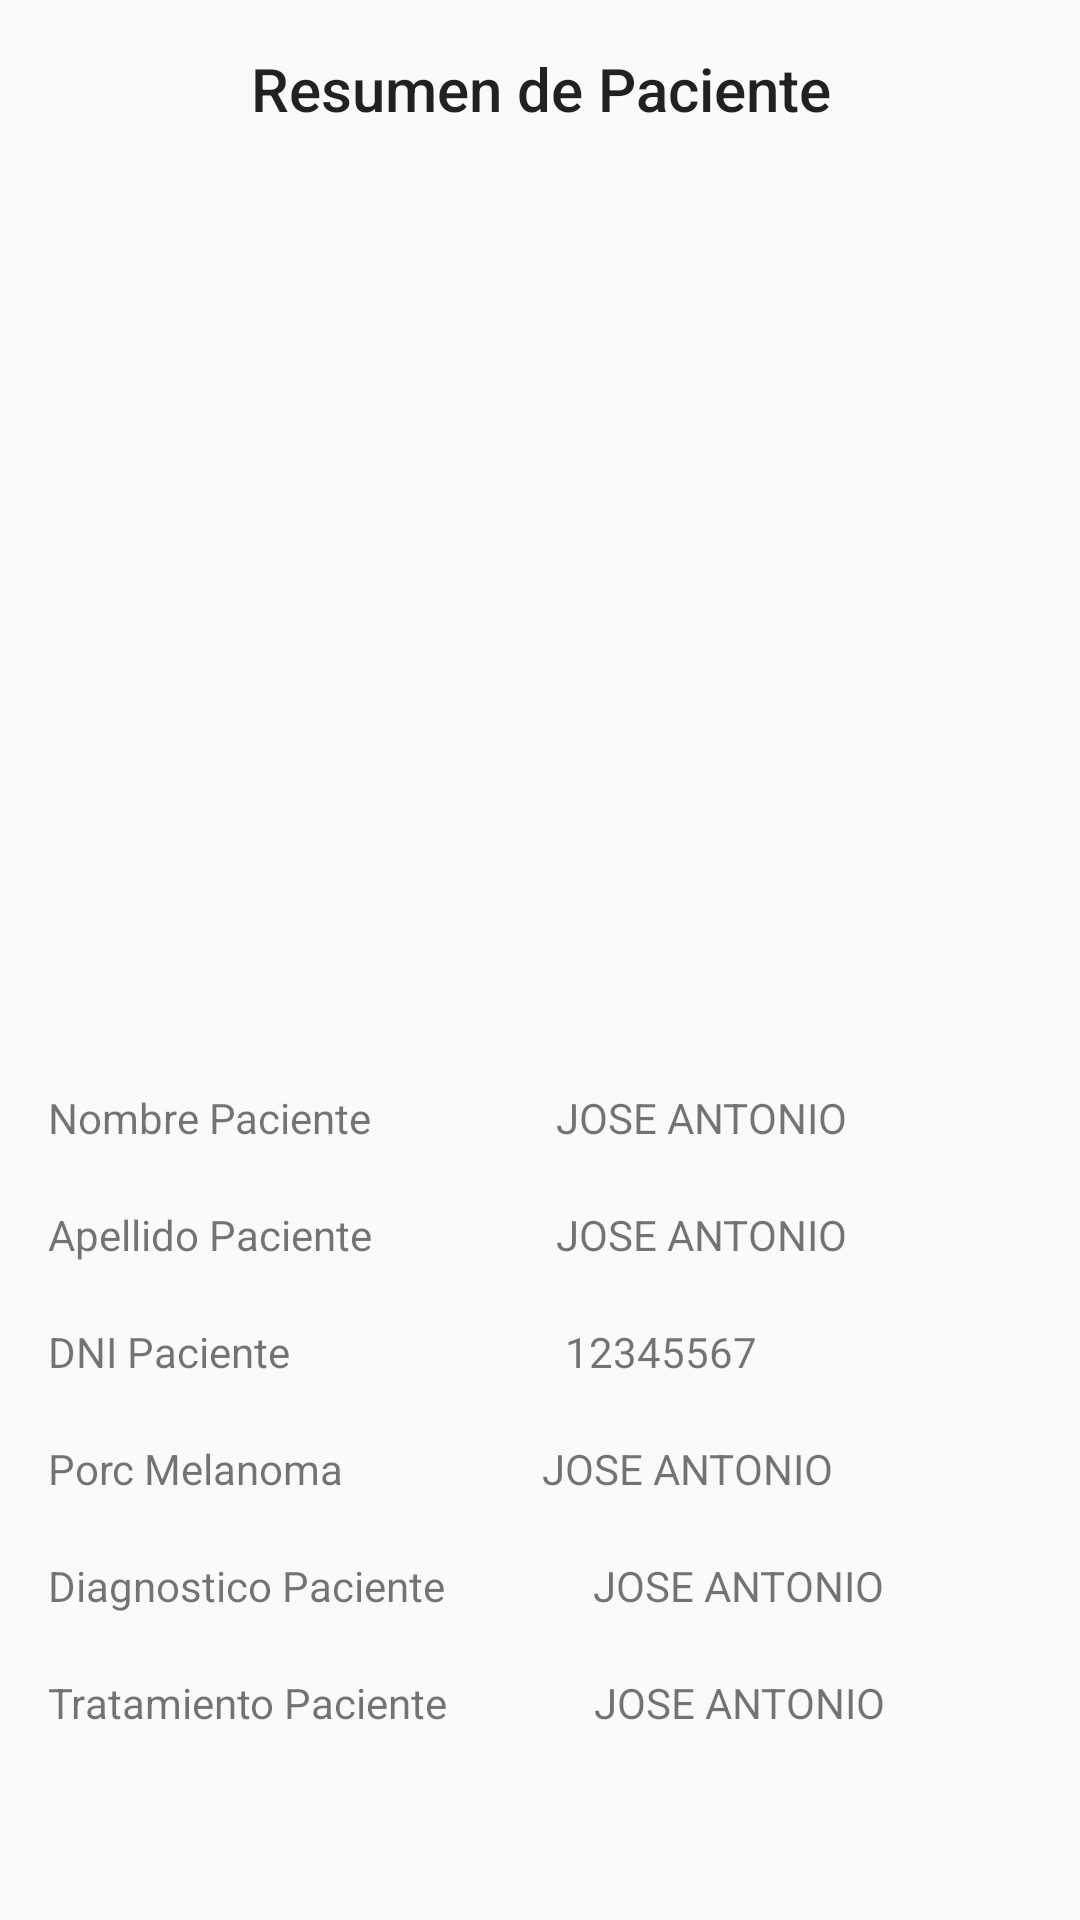

The Android layout XML behind this screen, and the referenced resources:
<!-- AndroidManifest.xml: application theme AppTheme -->
<!-- res/layout/activity_patient_resume.xml -->
<?xml version="1.0" encoding="utf-8"?>
<LinearLayout xmlns:android="http://schemas.android.com/apk/res/android"
    xmlns:app="http://schemas.android.com/apk/res-auto"
    xmlns:tools="http://schemas.android.com/tools"
    android:layout_width="match_parent"
    android:layout_height="match_parent"
    android:orientation="vertical"
    android:padding="16dp"
    tools:context=".PatientResumeActivity">
    <TextView
        android:layout_width="match_parent"
        android:layout_height="wrap_content"
        android:text="Resumen de Paciente"
        style="@style/Base.TextAppearance.AppCompat.Title"
        android:gravity="center"
        />
    <ImageView
        android:id="@+id/imgMelanoma"
        android:layout_width="300dp"
        android:layout_height="300dp"
        android:src="@drawable/iconcamara"
        android:layout_gravity="center"
        />

    <LinearLayout
        android:id="@+id/lin1"
        android:layout_width="match_parent"
        android:orientation="horizontal"
        android:layout_marginTop="20dp"
        android:layout_height="wrap_content">
        <TextView
            android:layout_width="wrap_content"
            android:layout_height="wrap_content"
            android:text="Nombre Paciente"
            android:layout_weight="1"
            />
        <TextView
            android:id="@+id/txtNomb"
            android:layout_width="wrap_content"
            android:layout_height="wrap_content"
            android:text="JOSE ANTONIO"
            android:layout_weight="1"
            />
    </LinearLayout>
    <LinearLayout
        android:id="@+id/lin2"
        android:layout_width="match_parent"
        android:orientation="horizontal"
        android:layout_marginTop="20dp"
        android:layout_height="wrap_content">
        <TextView
            android:layout_width="wrap_content"
            android:layout_height="wrap_content"
            android:text="Apellido Paciente"
            android:layout_weight="1"
            />
        <TextView
            android:id="@+id/txtApePat"
            android:layout_width="wrap_content"
            android:layout_height="wrap_content"
            android:text="JOSE ANTONIO"
            android:layout_weight="1"
            />
    </LinearLayout>
    <LinearLayout
        android:id="@+id/lin3"
        android:layout_width="match_parent"
        android:orientation="horizontal"
        android:layout_marginTop="20dp"
        android:layout_height="wrap_content">
        <TextView
            android:layout_width="wrap_content"
            android:layout_height="wrap_content"
            android:text="DNI Paciente"
            android:layout_weight="1"
            />
        <TextView
            android:id="@+id/txtDNI"
            android:layout_width="wrap_content"
            android:layout_height="wrap_content"
            android:text="12345567"
            android:layout_weight="1"
            />
    </LinearLayout>
    <LinearLayout
        android:id="@+id/lin4"
        android:layout_width="match_parent"
        android:orientation="horizontal"
        android:layout_marginTop="20dp"
        android:layout_height="wrap_content">
        <TextView
            android:layout_width="wrap_content"
            android:layout_height="wrap_content"
            android:text="Porc Melanoma"
            android:layout_weight="1"
            />
        <TextView
            android:id="@+id/txtPorc"
            android:layout_width="wrap_content"
            android:layout_height="wrap_content"
            android:text="JOSE ANTONIO"
            android:layout_weight="1"
            />
    </LinearLayout>
    <LinearLayout
        android:id="@+id/lin5"
        android:layout_width="match_parent"
        android:orientation="horizontal"
        android:layout_marginTop="20dp"
        android:layout_height="wrap_content">
        <TextView
            android:layout_width="wrap_content"
            android:layout_height="wrap_content"
            android:text="Diagnostico Paciente"
            android:layout_weight="1"
            />
        <TextView
            android:id="@+id/txtDiagnostico"
            android:layout_width="wrap_content"
            android:layout_height="wrap_content"
            android:text="JOSE ANTONIO"
            android:layout_weight="1"
            />
    </LinearLayout>
    <LinearLayout
        android:id="@+id/lin6"
        android:layout_width="match_parent"
        android:layout_height="wrap_content"
        android:orientation="horizontal"
        android:layout_marginTop="20dp"
        >
        <TextView
            android:layout_width="wrap_content"
            android:layout_height="wrap_content"
            android:text="Tratamiento Paciente"
            android:layout_weight="1"
            />
        <TextView
            android:id="@+id/txtTratamiento"
            android:layout_width="wrap_content"
            android:layout_height="wrap_content"
            android:text="JOSE ANTONIO"
            android:layout_weight="1"
            />


</LinearLayout>

</LinearLayout>
<!-- resources referenced by this layout -->
<resources>
  <style name="AppTheme" parent="Theme.AppCompat.Light.DarkActionBar">
          
          <item name="colorPrimary">@color/holo_red_dark</item>
          <item name="colorPrimaryDark">@color/colorPrimaryDark</item>
          <item name="colorAccent">@color/colorAccent</item>
      </style>
  <color name="holo_red_dark">#ffcc0000</color>
  <color name="colorPrimaryDark">#303F9F</color>
  <color name="colorAccent">#FF4081</color>
</resources>
